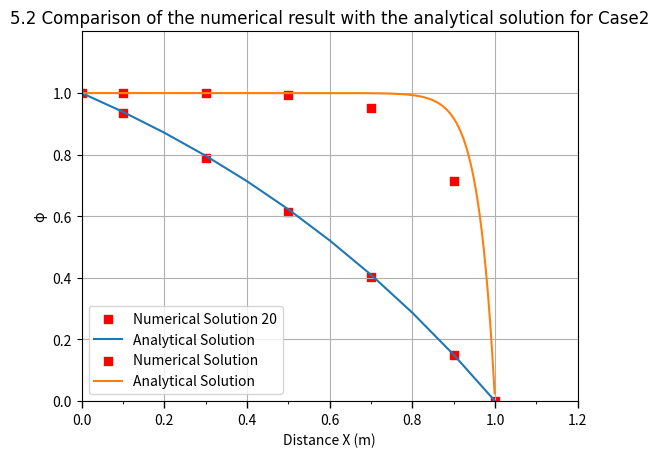

The script that saved this image:
#one-dimensional convection and diffusion - using the upwind differencing scheme
import numpy as np
import matplotlib.pyplot as plt


# ========================================
# basic conditions
# ========================================
length = 1.0 # unit:m
rho = 1.0    # unit:kg/m^3
gamma = 0.1 # unit:kg/m*s
phiA = 1
phiB = 0 # boundary condition

nx = 5
deltaX = length / nx

# =========================================
# Case1:u = 0.1 m/s
# ========================================= 
u = 0.1
#F and D to represent the convective mass flux per unit area and diffusion conductance at cell faces
F = rho * u
D = gamma / deltaX

A = np.zeros((nx, nx))
B = np.zeros(nx)

for i in range(nx):
    if i == 0:
        A[i, i + 1] = -D
        A[i, i] = 3*D + F 
        B[i] = (2 * D + F) * phiA
    elif i == nx - 1:
        A[i, i - 1] = -D -F
        A[i, i] = 3*D+ F 
        B[i] = 2 * D * phiB
    else:
        A[i, i - 1] = -D - F
        A[i, i + 1] = -D  
        A[i, i] = 2 * D + F

ResultValue = np.linalg.inv(A).dot(B)

############          plot            #################################################################
x = np.array([0, 0.1, 0.3, 0.5,0.7,0.9,1.0])
ResultValue = np.concatenate(([1.0], ResultValue, [0]))
plt.scatter(x, ResultValue, marker='s', facecolors='r', label='Numerical Solution 20')
plt.title('5.2 Comparison of the numerical result with the analytical solution for Case1', fontname='Arial', fontsize=12)
x_range = np.arange(0, 1.1, 0.1)
# define
y = (2.7183 - np.exp(x_range))/1.7183 # math.np只能单个数字，矩阵用np
plt.plot(x_range, y, label='Analytical Solution')
plt.grid(True)
plt.ylabel('φ')
max_y = np.max(y) + 0.2
plt.ylim(0, max_y)
plt.yticks(np.arange(0, max_y , 0.2))
plt.gca().yaxis.set_minor_locator(plt.MultipleLocator(50))
plt.xlabel('Distance X (m)')
max_x = np.max(x)
plt.xlim(0, max_x)
plt.xticks(np.arange(0, max_x + 0.01, 0.2))
plt.tick_params(axis='x', length=5, width=1)
plt.gca().xaxis.set_minor_locator(plt.MultipleLocator(0.1))
plt.box(True)
plt.legend(loc='best')
plt.show()


# =========================================
# Case2:u = 2.5 m/s
# ========================================= 
u = 2.5
#F and D to represent the convective mass flux per unit area and diffusion conductance at cell faces
F = rho * u
D = gamma / deltaX

A = np.zeros((nx, nx))
B = np.zeros(nx)

for i in range(nx):
    if i == 0:
        A[i, i + 1] = -D
        A[i, i] = 3*D + F 
        B[i] = (2 * D + F) * phiA
    elif i == nx - 1:
        A[i, i - 1] = -D -F
        A[i, i] = 3*D+ F 
        B[i] = 2 * D * phiB
    else:
        A[i, i - 1] = -D - F
        A[i, i + 1] = -D  
        A[i, i] = 2 * D + F

ResultValue = np.linalg.inv(A).dot(B)

############          plot            #################################################################
x = np.array([0.1, 0.3, 0.5,0.7,0.9])
plt.scatter(x, ResultValue, marker='s', facecolors='r', label='Numerical Solution')

plt.title('5.2 Comparison of the numerical result with the analytical solution for Case2', fontname='Arial', fontsize=12)
x_range = np.arange(0, 1.0, 0.001)
# define
y = 1+((1 - np.exp(25*x_range))/(7.2*10**10)) # math.np只能单个数字，矩阵用np
plt.plot(x_range, y, label='Analytical Solution')
plt.grid(True)
plt.ylabel('φ')
max_y = np.max(ResultValue) + 0.2
plt.ylim(0, max_y)
plt.yticks(np.arange(0, max_y , 0.2))
plt.gca().yaxis.set_minor_locator(plt.MultipleLocator(50))
plt.xlabel('Distance X (m)')
max_x = 1.2
plt.xlim(0, max_x)
plt.xticks(np.arange(0, max_x + 0.01, 0.2))
plt.tick_params(axis='x', length=5, width=1)
plt.gca().xaxis.set_minor_locator(plt.MultipleLocator(0.1))
plt.box(True)
plt.legend(loc='best')
plt.show()

